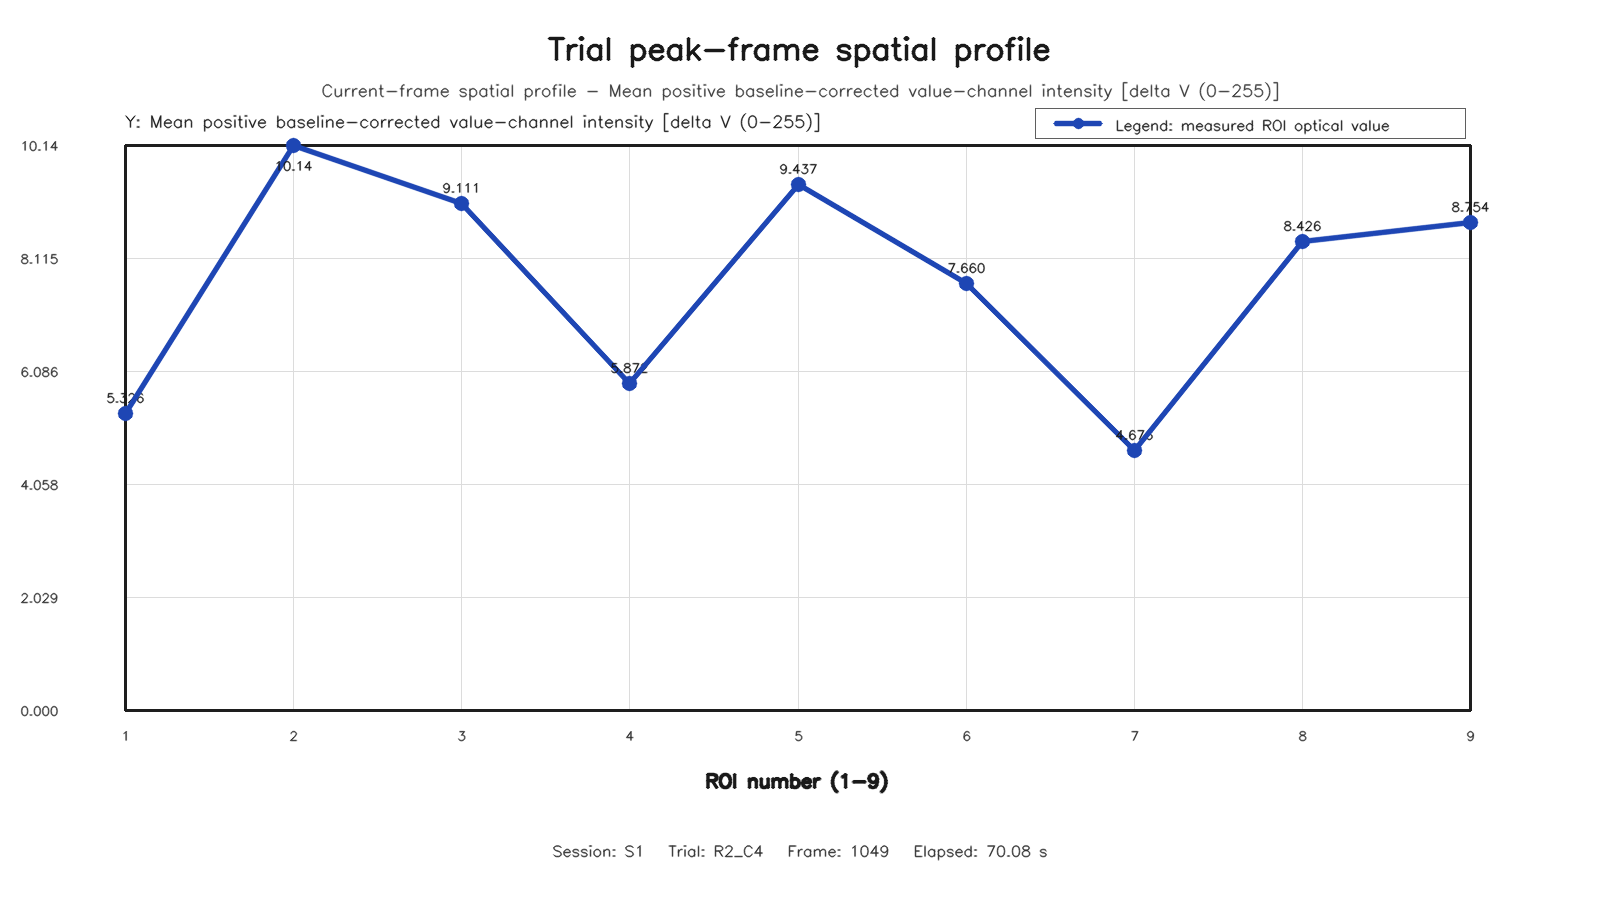

Source data for this figure (header and first rows):
roi, row, column, value
1, 1, 1, 5.326
2, 1, 2, 10.14
3, 1, 3, 9.111
4, 2, 1, 5.872
5, 2, 2, 9.437
6, 2, 3, 7.66
7, 3, 1, 4.676
8, 3, 2, 8.426
9, 3, 3, 8.754
